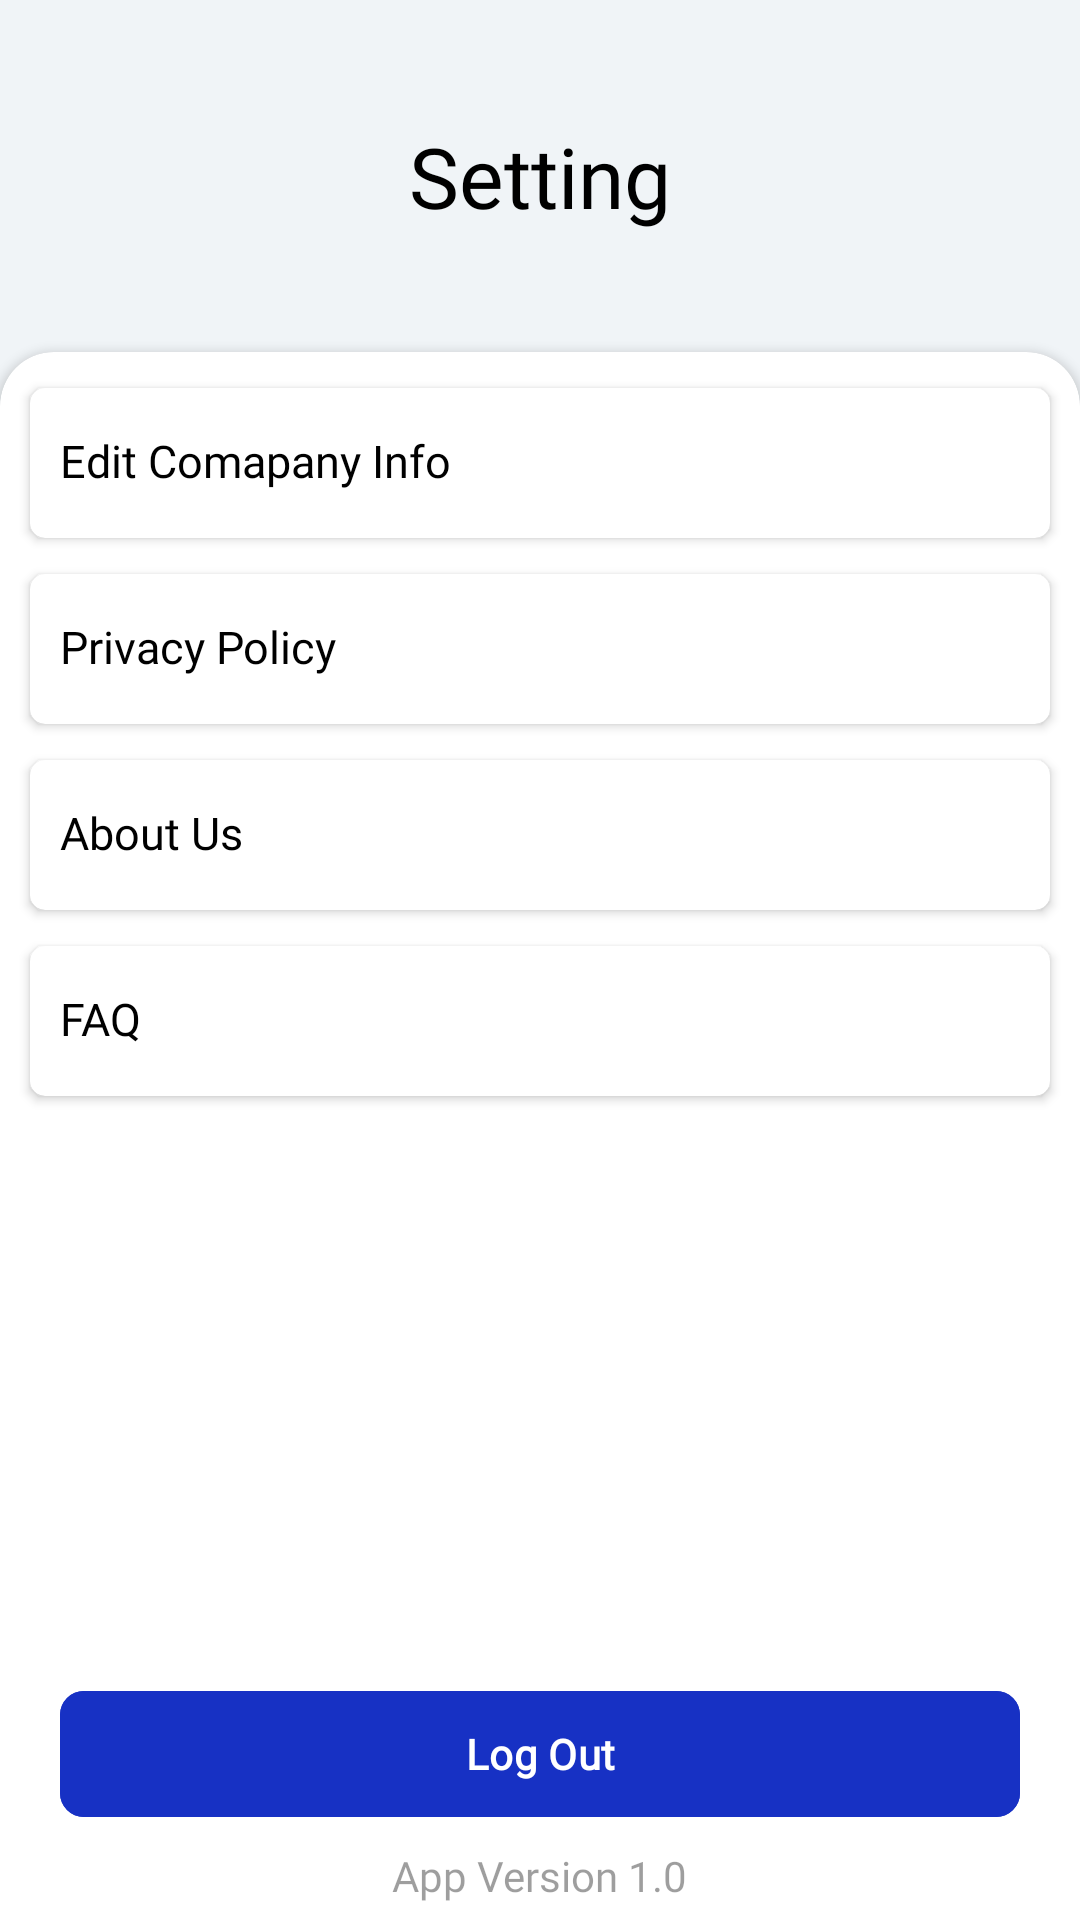

Here is an Android app screen rendered from its layout file. Give the layout XML and the strings, colors and styles it references.
<!-- AndroidManifest.xml: application theme Theme.EasyBill -->
<!-- res/layout/activity_setting.xml -->
<?xml version="1.0" encoding="utf-8"?>
<RelativeLayout xmlns:android="http://schemas.android.com/apk/res/android"
    xmlns:app="http://schemas.android.com/apk/res-auto"
    xmlns:tools="http://schemas.android.com/tools"
    android:layout_width="match_parent"
    android:layout_height="match_parent"
    tools:context=".setting"
    android:background="@color/Background">

        <TextView
            android:layout_width="wrap_content"
            android:layout_height="wrap_content"
            android:layout_centerHorizontal="true"
            android:text="Setting"
            android:textColor="@color/black"
            android:id="@+id/lblYourCompanyInfo"
            android:fontFamily="@font/helveticaneueblack"
            android:textSize="28dp"
            android:layout_marginTop="40dp"/>

        <androidx.cardview.widget.CardView
            android:layout_width="match_parent"
            android:layout_height="match_parent"
            app:cardCornerRadius="18dp"
            android:elevation="10dp"
            android:layout_marginBottom="-20dp"
            android:id="@+id/cardSetting"
            app:cardBackgroundColor="@color/white"
            android:layout_below="@id/lblYourCompanyInfo"
            android:layout_centerVertical="true"
            android:layout_marginTop="40dp">
            <RelativeLayout
                android:layout_height="match_parent"
                android:layout_width="match_parent"
                >
                <androidx.cardview.widget.CardView
                    android:layout_width="match_parent"
                    android:layout_height="wrap_content"
                    android:layout_marginEnd="10dp"
                    app:cardCornerRadius="5dp"
                    android:elevation="10dp"
                    android:id="@+id/cardEditCompanyInfo"
                    app:cardBackgroundColor="@color/white"
                    android:layout_marginStart="10dp"
                    android:layout_marginTop="12dp">
                <TextView
                    android:id="@+id/tvEditCompanyInfo"
                    android:layout_width="match_parent"
                    android:layout_height="40dp"
                    android:layout_marginTop="5dp"
                    android:layout_marginBottom="5dp"
                    android:background="@color/white"
                    android:textSize="15dp"
                    android:paddingStart="10dp"
                    android:paddingTop="9dp"
                    android:textColor="@color/black"
                    android:fontFamily="@font/helveticaneueroman"
                    android:text="Edit Comapany Info"
                    />
                </androidx.cardview.widget.CardView>
                <androidx.cardview.widget.CardView
                    android:layout_width="match_parent"
                    android:layout_height="wrap_content"
                    android:layout_marginEnd="10dp"
                    android:elevation="10dp"
                    app:cardCornerRadius="5dp"
                    android:id="@+id/cardPrivacyPolicy"
                    android:layout_below="@+id/cardEditCompanyInfo"
                    app:cardBackgroundColor="@color/white"
                    android:layout_marginStart="10dp"
                    android:layout_marginTop="12dp">
                    <TextView
                        android:id="@+id/tvPrivacyPolicy"
                        android:layout_width="match_parent"
                        android:layout_height="40dp"
                        android:layout_marginTop="5dp"
                        android:layout_marginBottom="5dp"
                        android:background="@color/white"
                        android:textSize="15dp"
                        android:paddingStart="10dp"
                        android:paddingTop="9dp"
                        android:textColor="@color/black"
                        android:fontFamily="@font/helveticaneueroman"
                        android:text="Privacy Policy"
                        />
                </androidx.cardview.widget.CardView>
                <androidx.cardview.widget.CardView
                    android:layout_width="match_parent"
                    android:layout_height="wrap_content"
                    android:layout_marginEnd="10dp"
                    app:cardCornerRadius="5dp"
                    android:elevation="10dp"
                    android:id="@+id/cardAboutUs"
                    android:layout_below="@+id/cardPrivacyPolicy"
                    app:cardBackgroundColor="@color/white"
                    android:layout_marginStart="10dp"
                    android:layout_marginTop="12dp">
                    <TextView
                        android:id="@+id/tvAboutUs"
                        android:layout_width="match_parent"
                        android:layout_height="40dp"
                        android:layout_marginTop="5dp"
                        android:layout_marginBottom="5dp"
                        android:background="@color/white"
                        android:textSize="15dp"
                        android:paddingStart="10dp"
                        android:paddingTop="9dp"
                        android:textColor="@color/black"
                        android:fontFamily="@font/helveticaneueroman"
                        android:text="About Us"
                        />
                </androidx.cardview.widget.CardView>
                <androidx.cardview.widget.CardView
                    android:layout_width="match_parent"
                    android:layout_height="wrap_content"
                    android:layout_marginEnd="10dp"
                    app:cardCornerRadius="5dp"
                    android:layout_below="@+id/cardAboutUs"
                    app:cardBackgroundColor="@color/white"
                    android:layout_marginStart="10dp"
                    android:elevation="10dp"
                    android:layout_marginTop="12dp">
                    <TextView
                        android:id="@+id/tvFAQ"
                        android:layout_width="match_parent"
                        android:layout_height="40dp"
                        android:layout_marginTop="5dp"
                        android:layout_marginBottom="5dp"
                        android:background="@color/white"
                        android:textSize="15dp"
                        android:paddingStart="10dp"
                        android:paddingTop="9dp"
                        android:textColor="@color/black"
                        android:fontFamily="@font/helveticaneueroman"
                        android:text="FAQ"
                        />
                </androidx.cardview.widget.CardView>
                <com.google.android.material.button.MaterialButton
                    android:layout_width="match_parent"
                    android:layout_height="50dp"
                    android:layout_marginStart="20dp"
                    android:layout_marginEnd="20dp"
                    android:layout_alignParentBottom="true"
                    android:layout_marginBottom="50dp"
                    android:id="@+id/btnLogOut"
                    android:layout_centerHorizontal="true"
                    android:fontFamily="@font/helveticaneueroman"
                    android:layout_marginTop="20dp"
                    app:cornerRadius="8dp"
                    android:textColor="@color/white"
                    android:textStyle="bold"
                    android:backgroundTint="@color/ThemeColor"
                    android:text="Log Out"
                    />
                <TextView
                    android:layout_width="wrap_content"
                    android:layout_height="wrap_content"
                    android:layout_centerHorizontal="true"
                    android:text="App Version 1.0"
                    android:fontFamily="@font/helveticaneueroman"
                    android:layout_alignParentBottom="true"
                    android:layout_marginBottom="25dp"
                    android:textColor="#61000000"
                    />
            </RelativeLayout>
        </androidx.cardview.widget.CardView>
    </RelativeLayout>
<!-- resources referenced by this layout -->
<resources>
  <color name="Background">#f0f4f7</color>
  <color name="ThemeColor">#1731c4</color>
  <color name="black">#FF000000</color>
  <color name="white">#FFFFFFFF</color>
  <style name="Theme.EasyBill" parent="Base.Theme.EasyBill" />
  <style name="Base.Theme.EasyBill" parent="Theme.Material3.DayNight.NoActionBar">
          
      </style>
</resources>
